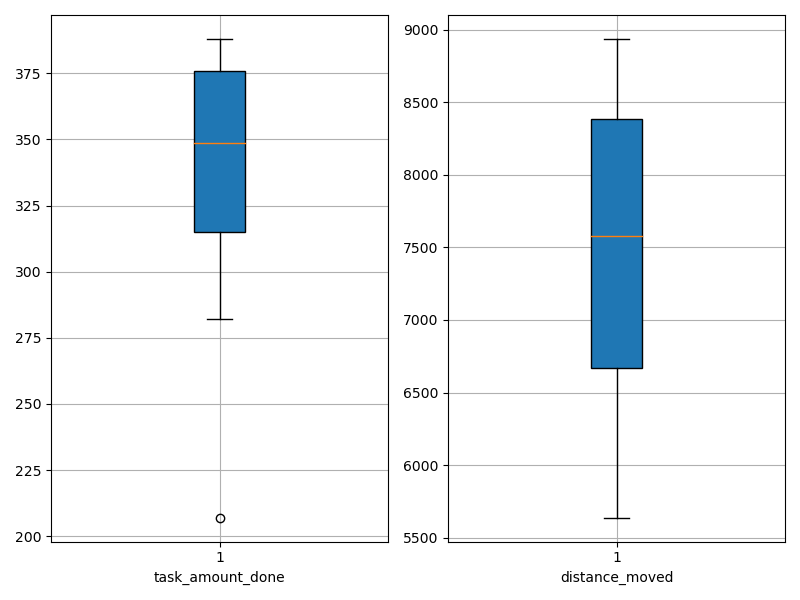

Values plotted in this chart, from the file beside it:
agent_id, task_amount_done, distance_moved
0, 282.0, 5638
1, 207.0, 6587
2, 352.0, 6904
3, 347.0, 7900
4, 385.0, 7619
5, 350.0, 7544
6, 315.0, 6559
7, 315.0, 8550
8, 384.0, 8608
9, 388.0, 8937
